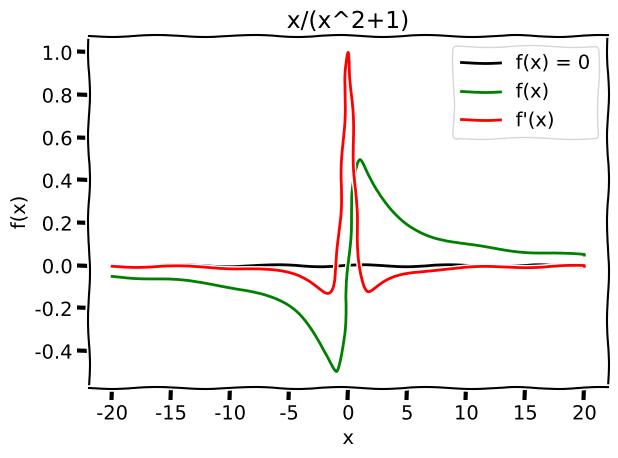

Here is the Python script that generated this plot:
import matplotlib.pyplot as plt
import numpy as np

with plt.xkcd():
    x = np.linspace(-20, 20, num = 10000)
    x1 = np.linspace(-20, 20, num = 10000)

    y = np.zeros((10000), dtype = 'float64')
    y = x/((x**2)+1)

    y1 = np.zeros((10000), dtype = 'float64')
    y1 = x*0.0

    dx = np.diff(x)
    dy = np.diff(y)
    fp = np.divide(dy, dx)

    plt.plot(x1,y1,'k', label='f(x) = 0')
    plt.plot(x[0:9999],y[0:9999],'g', label="f(x)")
    plt.plot(x[0:9999],fp,'r', label="f'(x)")

    plt.title("x/(x^2+1)")
    plt.xlabel("x")
    plt.ylabel("f(x)")

    plt.legend()
    plt.tight_layout()
    plt.savefig('Graph1.png')
    plt.show()
